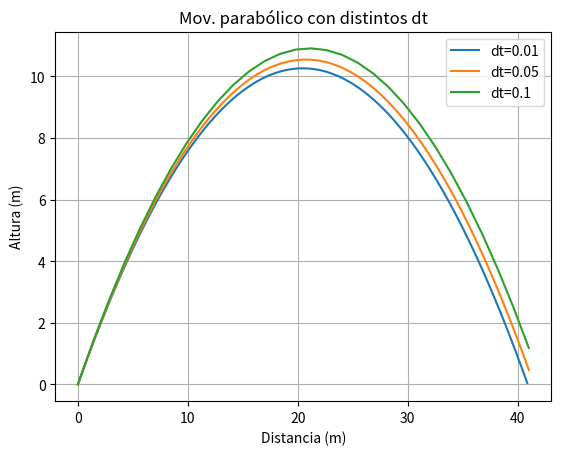

Source code (Python):
import numpy as np
import matplotlib.pyplot as plt

g = -9.81
v0 = 20
angulo = 45
angulo_rad = np.radians(angulo)

for dt in [0.01, 0.05, 0.1]:
    x=[]
    y=[]

    px=0
    py=0

    vx = v0*np.cos(angulo_rad)
    vy = v0*np.sin(angulo_rad)

    while py >= 0:

        x.append(px)
        y.append(py)

        px = px + vx*dt
        py = py + vy*dt

        vy = vy + g*dt

    plt.plot(x,y,label=f"dt={dt}")
    print(f"dt = {dt} -> alcance = {px: .3f} m")
    
plt.legend()
plt.xlabel("Distancia (m)")
plt.ylabel("Altura (m)")
plt.title("Mov. parabólico con distintos dt")
plt.grid(True)
plt.show()
